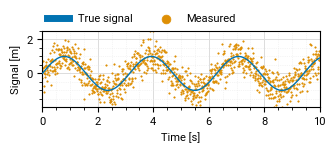

Generate this figure with matplotlib:
import numpy as np
import matplotlib.pyplot as plt
import seaborn as sns

from matplotlib.colors import ListedColormap

mm = 1 / 25.4     # conversion from millimeters to inches
cm = 1 / 2.54     # conversion from centimeters to inches
pt = 1 / 72.27    # conversion from points to inches

# The values below are obtained from LaTeX, using \the\columnwidth and \the\textwidth
PAPER_COLUMN = 245.71811  # points
PAPER_TEXTWIDTH = 505.89  # points

# To set the font size
plt.rcParams["font.size"] = 8

# To change the font's type to a font we have in our system
plt.rcParams['font.family'] = 'Roboto'

# This is the default number of colors we'll use
N_COLORS = 10

# We define the color palette
# We'll use the 'colorblind' palette available on seaborn, which is categorical
# We don't define it as a colormap because it will not map continuous values to colors
color_palette = sns.color_palette("colorblind", n_colors=N_COLORS, as_cmap=False)

# These are just some helpers to index the colors 'semantically' when making plots
color_palette_str = [
    "blue",
    "orange",
    "green",
    "red",
    "pink",
    "brown",
    "light_pink",
    "gray",
    "yellow",
    "light_blue",
]
color_palette_from_str = {k: v for k, v in zip(color_palette_str, color_palette)}

ListedColormap(color_palette)

ListedColormap(color_palette_from_str["yellow"])

grey_palette = sns.color_palette("Greys", n_colors=N_COLORS+2)

# This is a grey palette: 0 means white, 100 means black
# This is arbitrary, you can design it in whatever way you want
# The line below helps indexing "10" as '10% black', while "80" means '80% black
grey_palette_from_str = {f"{p}0": v for p, v in enumerate(grey_palette)}

# The stuff below is just to facilitate semantics
grey_palette_from_str["black"] = grey_palette_from_str["100"]
grey_palette_from_str["white"] = grey_palette_from_str["00"]

ListedColormap(grey_palette)

ListedColormap(grey_palette_from_str["00"])

ListedColormap(grey_palette_from_str["black"])


plot_width = PAPER_COLUMN * pt # We use the constant to convert points in inches
plot_height = 4 * cm           # We use this to convert the size to inches, as matplotlib uses
resolution = 600               # 'DPI', but actually PPI


fig, ax = plt.subplots(
    1,     # num of vertical plots
    1,     # num of horizontal plots
    figsize=(plot_width, plot_height), # The size in inches
    dpi=resolution,  # the resolution in PPI
    constrained_layout=True, 
)

# Axes
ax.set_axisbelow(True)
ax.grid(which="major", color=grey_palette_from_str["20"], linewidth=0.7)
ax.grid(
    which="minor",
    color=grey_palette_from_str["10"],
    linestyle=":",
    linewidth=0.5,
)
ax.minorticks_on()

# Fake data for plotting
N = 1000
t = np.linspace(0, 10, N)
true_signal = np.sin(2*t)
noisy_signal = true_signal + np.random.normal(loc=0, scale=0.5, size=N)

# plot
ax.plot(t, true_signal, 
    label="True signal",
    linewidth=1,
    color=color_palette_from_str["blue"],
    zorder=3 # zorder allows to move the 'layer' of the plot. Higher numbers means 'more to the front'
)
# Plot noisy signal
ax.scatter(t, noisy_signal, 
    label="Measured",
    linewidth=0.5,
    s=1,
    color=color_palette_from_str["orange"],
    zorder=1)

# Legends
# Here we create and move them to place them on top of the plot
lgnd = ax.legend(edgecolor=(1, 1, 1, 0), framealpha=0.9, loc=(0, 1.03), ncol=3)

# This changes the size of the line in the legend
for handle in lgnd.get_lines():
    handle.set_linewidth(5)

# This changes the size of the markers (scatter plot) in the legend
for handle in lgnd.legend_handles:
    try:
        handle.set_sizes([40.0])
    except Exception as e:
        print(e)

ax.margins(x=0, y=0)
ax.set_ylabel("Signal [m]")
ax.set_xlabel("Time [s]")

# Export
fig.set_tight_layout(True)
fig.savefig("example.pdf")



# Export
fig.set_tight_layout(True)
fig.savefig("example.png")

